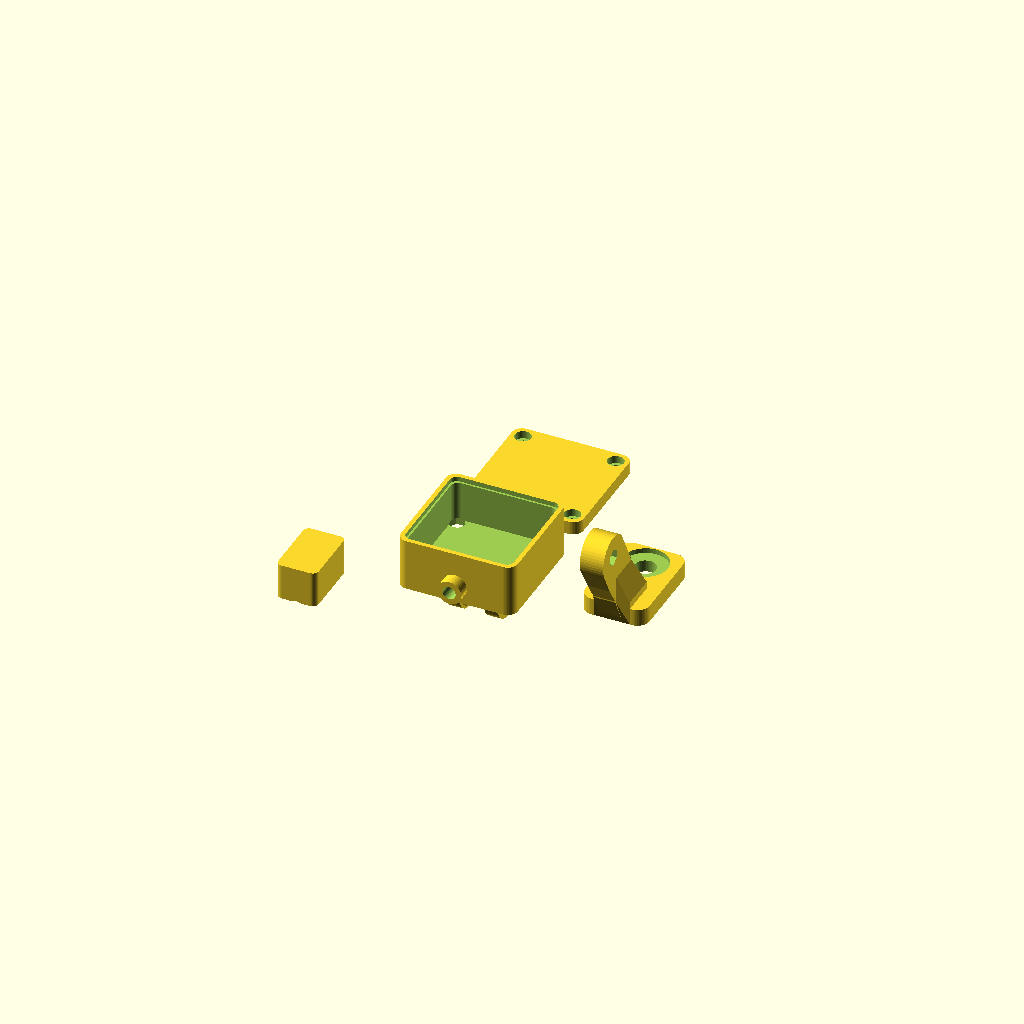
Cell 1: the model at its default parameters.
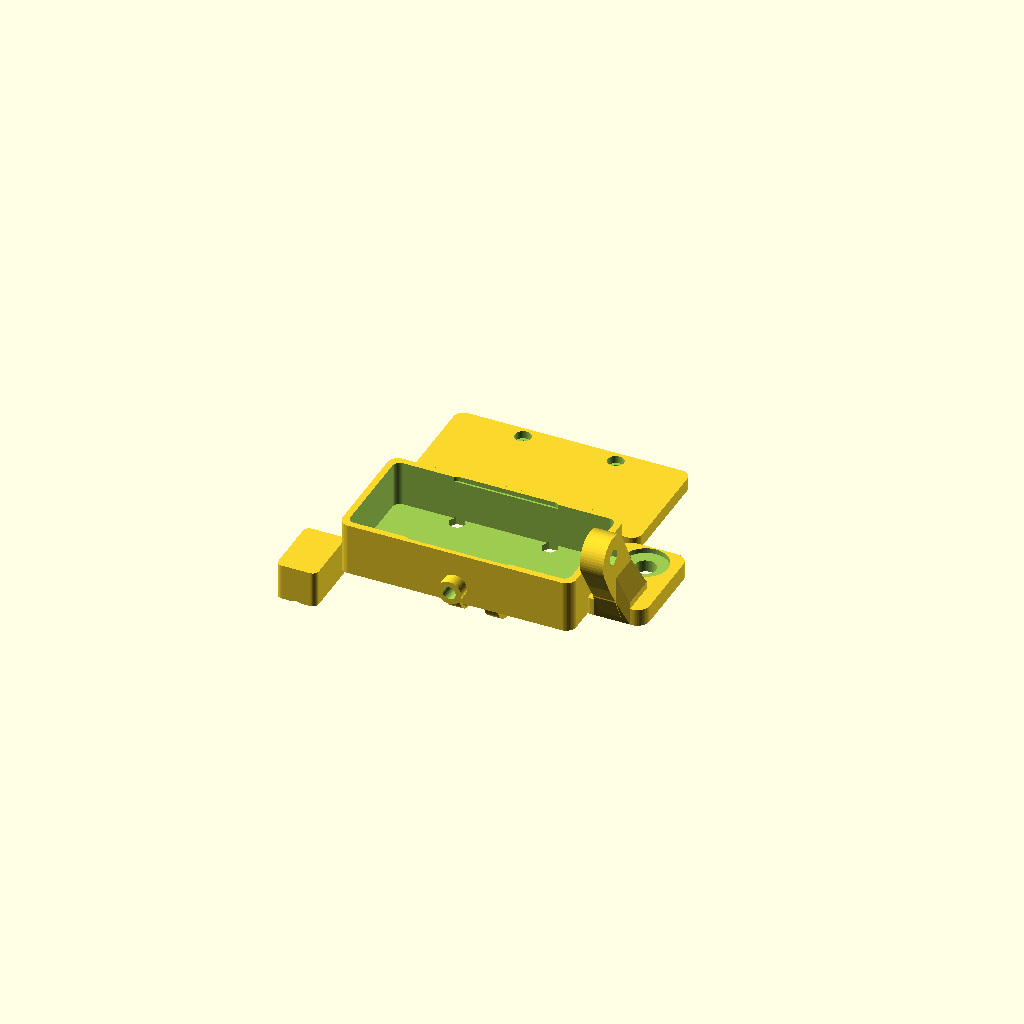
Cell 2 — case_w set to 116, the other parameters unchanged.
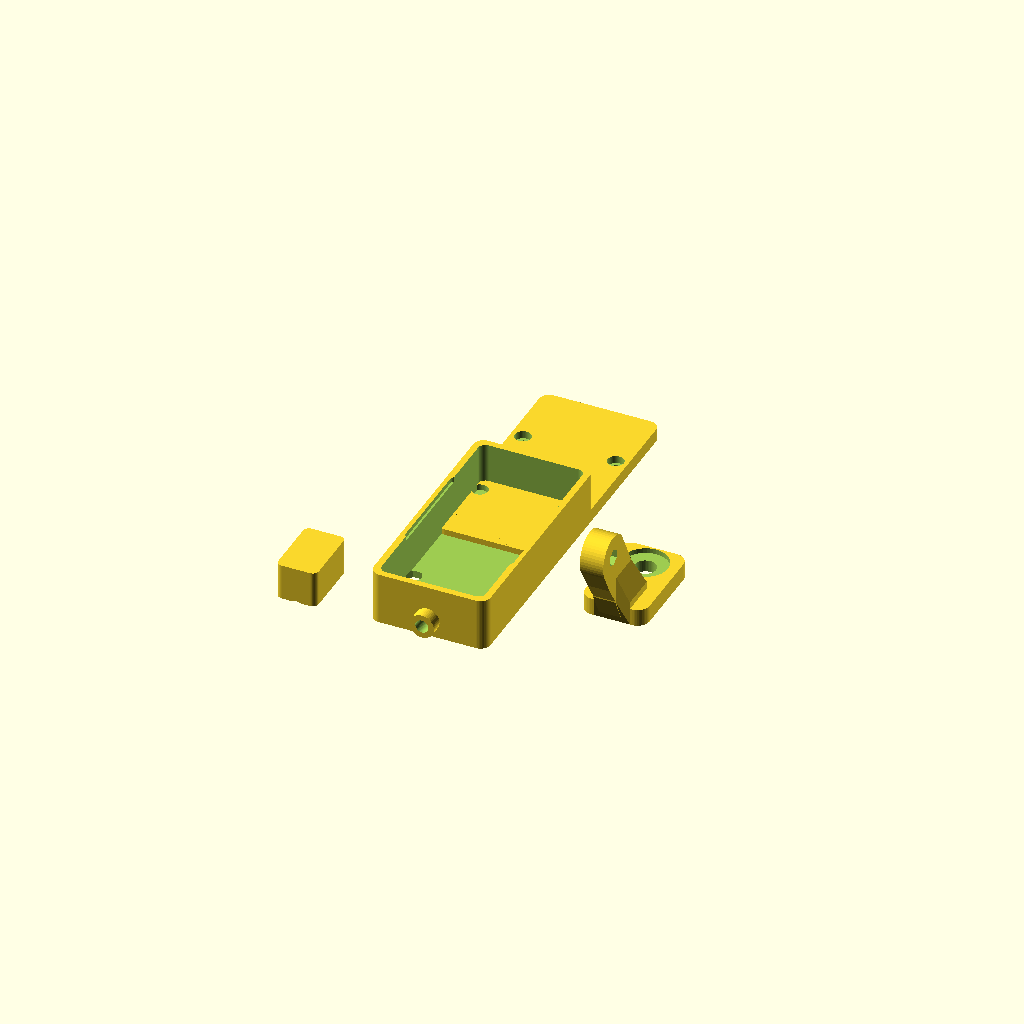
Cell 3: case_h = 116 (everything else at default).
One fixed orthographic camera (rotation 55°, 0°, 25°; colour scheme Cornfield) for every cell.
The OpenSCAD source (cad/scooter_dashboard.scad):
// ========================================================
// Parametric Scooter Dashboard Enclosure & Mirror Mount v4.2
// Target 3D Printer: Bambu Lab A1 Mini (PETG Recommended)
// LCD: Nokia 5110 (PCD8544 84x48)
// MCU: ESP32-C3 SuperMini + MP1584EN Step-Down (5V)
// Fasteners: 100% UNIFIED TO M4 BOLTS, NUTS & WASHERS!
// Mount: Scooter Mirror Stalk (M10 Thread)
// Features: Rear Male V-Rail Dovetail, Female Sliding Sensor Pod,
//           Radial Rosette Indexing Teeth (36 teeth @ 10° pitch)
// ========================================================

$fn = 48;

case_w = 58.0;
case_h = 58.0;
case_r = 5.0;
wall_t = 3.2;
floor_t = 3.5;

module rounded_rect(w, h, d, r) {
    hull() {
        translate([-w/2 + r, -h/2 + r, 0]) cylinder(r=r, h=d);
        translate([ w/2 - r, -h/2 + r, 0]) cylinder(r=r, h=d);
        translate([-w/2 + r,  h/2 - r, 0]) cylinder(r=r, h=d);
        translate([ w/2 - r,  h/2 - r, 0]) cylinder(r=r, h=d);
    }
}

// --------------------------------------------------------
// PART 1: FRONT BEZEL (M4 COUNTERBORES)
// --------------------------------------------------------
module front_bezel() {
    difference() {
        union() {
            // Sleek flat bezel face (thickness 6.5mm)
            rounded_rect(case_w, case_h, 6.5, case_r);
            // Interlocking tongue lip (protrudes 2.0mm backward)
            translate([0, 0, -2.0])
                difference() {
                    rounded_rect(53.2, 53.2, 2.0, 3.5);
                    translate([0, 0, -0.5]) rounded_rect(49.6, 49.6, 3.0, 2.5);
                }
        }
        // Single Clean LCD Screen Cutout (38 x 32 mm)
        translate([0, 1.0, -5]) cube([38.0, 32.0, 20], center=true);
        // Inside Acrylic Sheet Pocket (45.5 x 45.5 x 1.5mm deep)
        translate([0, 1.0, 0.75]) rounded_rect(45.5, 45.5, 1.5, 2.0);
        // 4x Corner Screws for M4 (Through-hole dia 4.4mm, Counterbore dia 8.0mm)
        for (sx = [-23, 23]) for (sy = [-23, 23]) {
            translate([sx, sy, -5]) cylinder(r=2.2, h=20);
            translate([sx, sy, 2.7]) cylinder(r=4.0, h=4.0);
        }
    }
}

// --------------------------------------------------------
// PART 2: MAIN HOUSING (M4 PIVOT, V-RAIL & M4 CORNER NUTS)
// --------------------------------------------------------
module main_housing() {
    difference() {
        union() {
            // Main Outer Body (Depth 26.0mm, wall 3.2mm)
            rounded_rect(case_w, case_h, 26.0, case_r);
            
            // Sculpted Aerodynamic Rear Clevis Lugs (Hull-blended)
            for (sx = [-9.5, 9.5]) {
                hull() {
                    translate([sx, 0, -11.0]) rotate([0, 90, 0]) cylinder(r=11.0, h=6.8, center=true);
                    translate([sx, 0, -2.0]) cube([6.8, 32.0, 4.0], center=true);
                }
            }

            // Radial Rosette Teeth on Left Clevis Ear Inner Face (X = -6.10mm, 36 teeth @ 10 deg)
            translate([-6.10, 0, -11.0]) rotate([0, 90, 0]) {
                for (i = [0:35]) {
                    rotate([0, 0, i * 10]) {
                        hull() {
                            translate([0, 3.5, 0.65]) cube([0.05, 0.05, 0.05], center=true);
                            translate([0, 9.5, 0.65]) cube([0.05, 0.05, 0.05], center=true);
                            rotate([0, 0, -5]) {
                                translate([0, 3.5, -0.20]) cube([0.05, 0.05, 0.05], center=true);
                                translate([0, 9.5, -0.20]) cube([0.05, 0.05, 0.05], center=true);
                            }
                            rotate([0, 0, 5]) {
                                translate([0, 3.5, -0.20]) cube([0.05, 0.05, 0.05], center=true);
                                translate([0, 9.5, -0.20]) cube([0.05, 0.05, 0.05], center=true);
                            }
                        }
                    }
                }
            }

            // Rear Male V-Rail (Dovetail) with 45° Undercut Wings
            // Root width 6.0mm at Z=0, Crown width 11.0mm at Z=-2.5mm, Y from -25.0 to -11.0mm
            translate([0, -11.0, 0]) rotate([90, 0, 0]) {
                linear_extrude(14.0) {
                    polygon(points=[[-3.0, 0.0], [-5.5, -2.5], [5.5, -2.5], [3.0, 0.0]]);
                }
            }
            // End-stop shoulder at Y = -11.0mm
            translate([-6.0, -11.0, -2.5]) cube([12.0, 1.5, 2.5]);
            // 0.38mm tactile snap-detent bump at Y = -14.0mm
            translate([0, -14.0, -2.5 + (1.2 - 0.38)]) rotate([0, 90, 0]) cylinder(r=1.2, h=7.0, center=true);

            // Center Isolation Barrier (12V buck vs 3.3V ESP32)
            translate([0, 0.0, floor_t + 4.5]) cube([2.5, 36.0, 9.0], center=true);
            
            // ESP32-C3 SuperMini Tray Compartment (Left)
            translate([-23.5, 0.0, floor_t + 1.75]) cube([2.0, 24.0, 3.5], center=true);
            translate([-12.5, 12.0, floor_t + 1.75]) cube([22.0, 2.0, 3.5], center=true);
            translate([-12.5, -12.0, floor_t + 1.75]) cube([22.0, 2.0, 3.5], center=true);

            // MP1584EN Step-Down Tray Compartment (Right)
            translate([ 23.5, 0.0, floor_t + 1.75]) cube([2.0, 24.0, 3.5], center=true);
            translate([ 12.5, 12.0, floor_t + 1.75]) cube([22.0, 2.0, 3.5], center=true);
            translate([ 12.5, -12.0, floor_t + 1.75]) cube([22.0, 2.0, 3.5], center=true);

            // LCD Nokia 5110 3-Sided Perimeter Shelf (Left, Right, Top)
            translate([-22.25, 0, 16.5]) cube([3.5, 42.0, 6.0], center=true);
            translate([ 22.25, 0, 16.5]) cube([3.5, 42.0, 6.0], center=true);
            translate([0,  22.25, 16.5]) cube([42.0, 3.5, 6.0], center=true);

            // Bottom Cable Gland Collar (dia 12.0mm OD, dia 6.5mm ID) - pristine bottom face!
            translate([0, -case_h/2, 8.5]) rotate([90, 0, 0]) cylinder(r=6.0, h=6.0);
        }
        // Main Interior Cavity (Floor at Z = 3.5mm)
        translate([0, 0, floor_t])
            rounded_rect(case_w - 2*wall_t, case_h - 2*wall_t, 27.0, case_r - 1.5);
        // Top Interlocking Groove for Front Bezel
        translate([0, 0, 23.6])
            difference() {
                rounded_rect(53.6, 53.6, 2.5, 3.5);
                translate([0, 0, -0.5]) rounded_rect(49.2, 49.2, 4.0, 2.2);
            }
        // Single Bottom Cable Gland Hole (dia 6.5mm)
        translate([0, -case_h/2, 8.5]) rotate([90, 0, 0]) cylinder(r=3.25, h=25, center=true);
        // 4x Corner Screws for M4 & M4 Hex Nut Pockets (7.2mm across flats, starting at Z = -1.0mm for flush breakthrough)
        for (sx = [-23, 23]) for (sy = [-23, 23]) {
            translate([sx, sy, -5]) cylinder(r=2.2, h=35);
            translate([sx, sy, -1.0]) cylinder(r=4.16, h=5.2, $fn=6);
        }
        // M4 Pivot Cross-Bolt Hole (dia 4.4mm)
        translate([0, 0, -11.0]) rotate([0, 90, 0]) cylinder(r=2.2, h=40, center=true);
    }
}

// --------------------------------------------------------
// PART 3: 1-PIECE MIRROR BRACKET (ROSETTE SERRATIONS & NUT TRAP)
// --------------------------------------------------------
module mirror_bracket() {
    difference() {
        union() {
            // Reinforced Base Plate (8.5mm thick PETG, M10 mount)
            translate([0, 12.0, 0]) rounded_rect(32.0, 48.0, 8.5, 6.0);
            
            // Continuous Heavy-Duty Arm & Tongue
            hull() {
                translate([0, -3.0, 6.0]) cube([18.0, 18.0, 12.0], center=true);
                translate([0, -11.0, 22.0]) cube([10.95, 16.0, 14.0], center=true);
            }
            hull() {
                translate([0, -11.0, 22.0]) cube([10.95, 16.0, 14.0], center=true);
                translate([0, -18.0, 34.0]) cube([10.95, 16.0, 16.0], center=true);
                translate([-0.30, -22.0, 42.0]) rotate([0, 90, 0]) cylinder(r=11.0, h=11.6, center=true);
            }
            
            // Rear / Underside Stiffening Gusset (Away from M10 hole)
            hull() {
                translate([0, -8.0, 6.0]) cube([10.95, 12.0, 4.0], center=true);
                translate([0, -16.0, 24.0]) cube([10.95, 8.0, 16.0], center=true);
            }
        }
        // M10 Mirror Bolt Hole (dia 10.5mm)
        translate([0, 24.0, -2]) cylinder(r=5.25, h=20);
        // M10 Washer Recess & Full 50mm Vertical Clearance Cylinder (Zero Obstruction!)
        translate([0, 24.0, 6.0]) cylinder(r=11.2, h=50.0);
        // M4 Pivot Hole (dia 4.4mm)
        translate([0, -22.0, 42.0]) rotate([0, 90, 0]) cylinder(r=2.2, h=35, center=true);
        // M4 Hex Nut Pocket on Right Flank (7.2mm across flats)
        translate([1.5, -22.0, 42.0]) rotate([0, 90, 0]) cylinder(r=4.16, h=6.0, $fn=6);
    }
}

// --------------------------------------------------------
// PART 4: DHT11 EXTERNAL POD (FEMALE SLIDING V-RAIL POD)
// --------------------------------------------------------
module dht11_mount() {
    difference() {
        union() {
            // Upper neck (11.8mm width) and lower bay body (20.0mm width)
            translate([0, -13.5, -3.0]) rounded_rect(11.8, 5.0, 6.0, 2.0);
            translate([0, -32.0, -9.0]) rounded_rect(20.0, 32.0, 18.0, 3.0);
        }
        // Female Dovetail Sliding Channel (0.25mm bilateral clearance)
        translate([0, -11.0, 0]) rotate([90, 0, 0]) {
            linear_extrude(16.0) {
                polygon(points=[[-3.25, 0.5], [-6.0, -2.75], [6.0, -2.75], [3.25, 0.5]]);
            }
        }
        // Detent Snap Pocket (0.45mm deep at Y = -14.0mm)
        translate([0, -14.0, -2.95]) cube([8.0, 2.0, 0.45], center=true);
        // Internal DHT11 Sensor Bay (15.5 x 29.0 x 11.5 mm)
        translate([0, -31.0, -16.5]) rounded_rect(15.5, 29.0, 11.5, 1.5);
        // Downward Angled Weather Louvers (-35 deg)
        for (ly = [-38.0, -32.0, -26.0]) {
            translate([0, ly, -16.5]) rotate([-35, 0, 0]) cube([11.0, 2.2, 8.0], center=true);
        }
        // Bottom Cable Exit Hole (dia 5.0mm) aligned with housing cable gland
        translate([0, -47.0, -10.75]) rotate([90, 0, 0]) cylinder(r=2.5, h=12, center=true);
        // Bottom Drainage Hole (dia 2.5mm)
        translate([4.5, -47.0, -14.5]) rotate([90, 0, 0]) cylinder(r=1.25, h=12, center=true);
    }
}

// Preview All 4 Parts Separated
translate([  0,  70, 0]) front_bezel();
translate([  0,   0, 0]) main_housing();
translate([ 70,   0, 0]) mirror_bracket();
translate([-70,   0, 0]) dht11_mount();
Parameter table extracted from the source (name, type, default, range or options):
case_w: number, default 58
case_h: number, default 58
case_r: number, default 5
wall_t: number, default 3.2
floor_t: number, default 3.5
